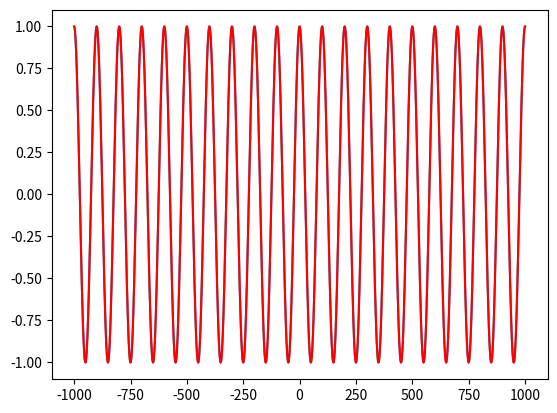

Recreate this plot in Python.
import numpy as np
import matplotlib.pyplot as plt

n = np.arange(-1000, 1001)
x = np.exp(1j * 2 * np.pi * 0.01 * n)
plt.plot(n, np.real(x))

y = np.exp(1j * 2 * np.pi * 2.01 * n)
plt.plot(n, np.real(y), 'r')

plt.show()
